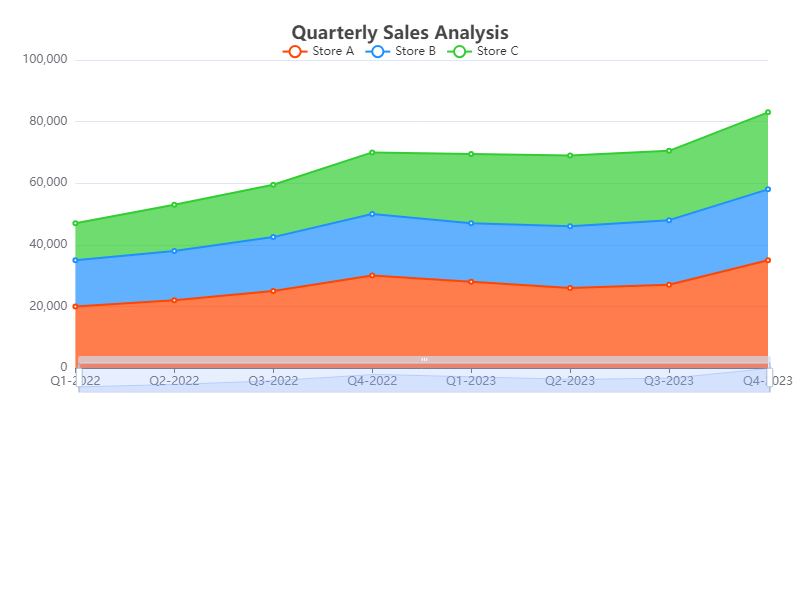

The data file committed next to this chart (first rows):
Quarter, Store A, Store B, Store C
Q1-2022, 20000, 15000, 12000
Q2-2022, 22000, 16000, 15000
Q3-2022, 25000, 17500, 17000
Q4-2022, 30000, 20000, 20000
Q1-2023, 28000, 19000, 22500
Q2-2023, 26000, 20000, 23000
Q3-2023, 27000, 21000, 22500
Q4-2023, 35000, 23000, 25000
